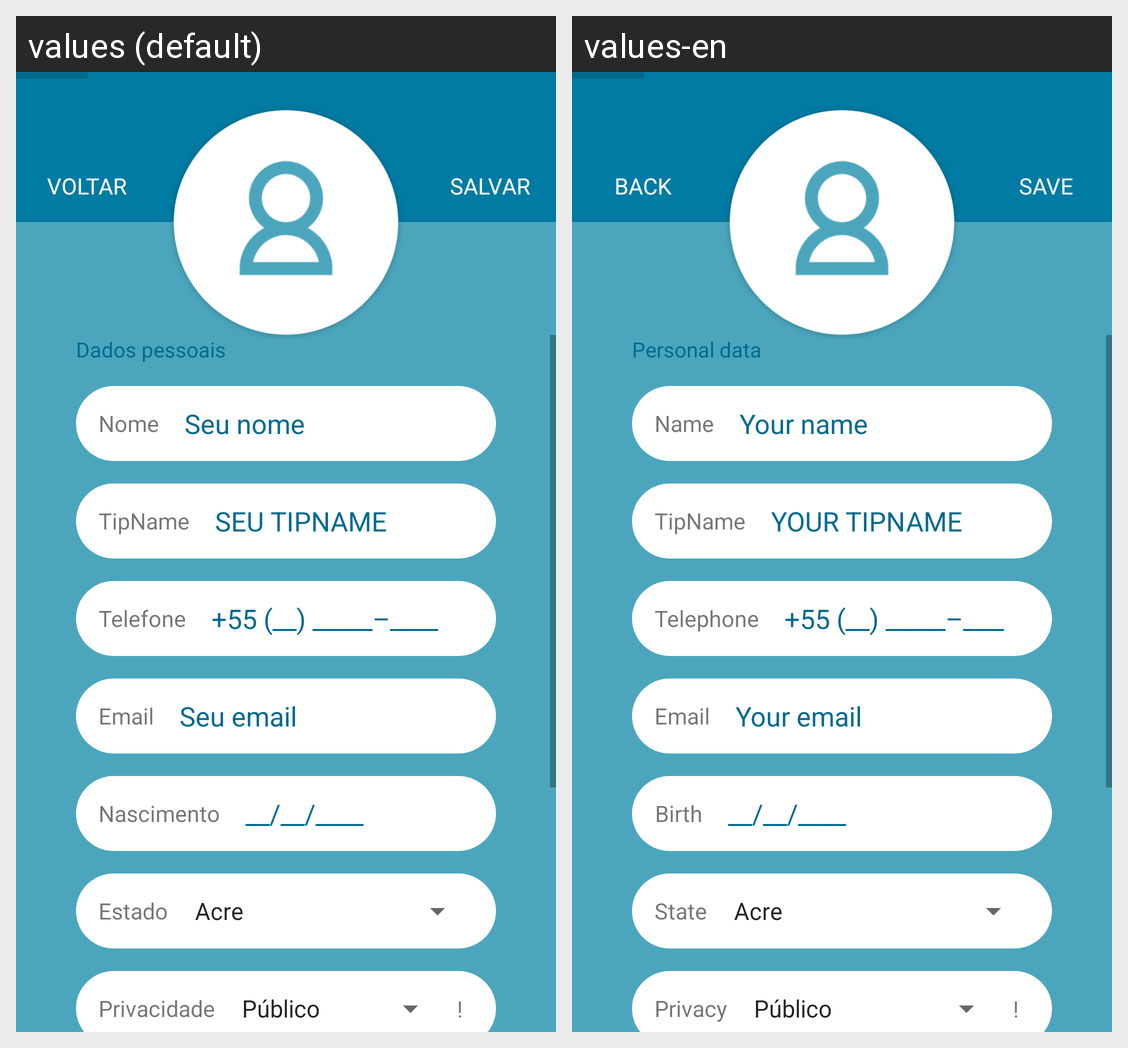

Translations of the strings shown on this Android screen, per locale in the grid:
Android screen res/layout/activity_perfil.xml rendered under 2 locales, left to right: values (default), values-en. Device: Nexus 5 (rendered at 1080×1920; each locale shown at half size, 540×960, under a caption strip naming it); theme AppTheme.
Strings drawn on this screen, with the default value and each locale's value (text and hints the layout hard-codes, and strings that could not be matched under every locale, appear in the picture but are not listed):

voltar
  values: Voltar
  values-en: Back

salvar
  values: Salvar
  values-en: Save

nome
  values: Nome
  values-en: Name

dados_pessoais
  values: Dados pessoais
  values-en: Personal data

seu_nome
  values: Seu nome
  values-en: Your name

tipname
  values: TipName
  values-en: TipName  [not translated; the default value is used]

seu_tipname
  values: SEU TIPNAME
  values-en: YOUR TIPNAME

telefone
  values: Telefone
  values-en: Telephone

_00_00000_0000
  values: +55 (__) _____–____
  values-en: +55 (__) _____–____  [not translated; the default value is used]

email
  values: Email
  values-en: Email  [not translated; the default value is used]

seu_email
  values: Seu email
  values-en: Your email

nascimento
  values: Nascimento
  values-en: Birth

_01_01_2000
  values: __/__/____
  values-en: __/__/____  [not translated; the default value is used]

estado
  values: Estado
  values-en: State

privacidade
  values: Privacidade
  values-en: Privacy
